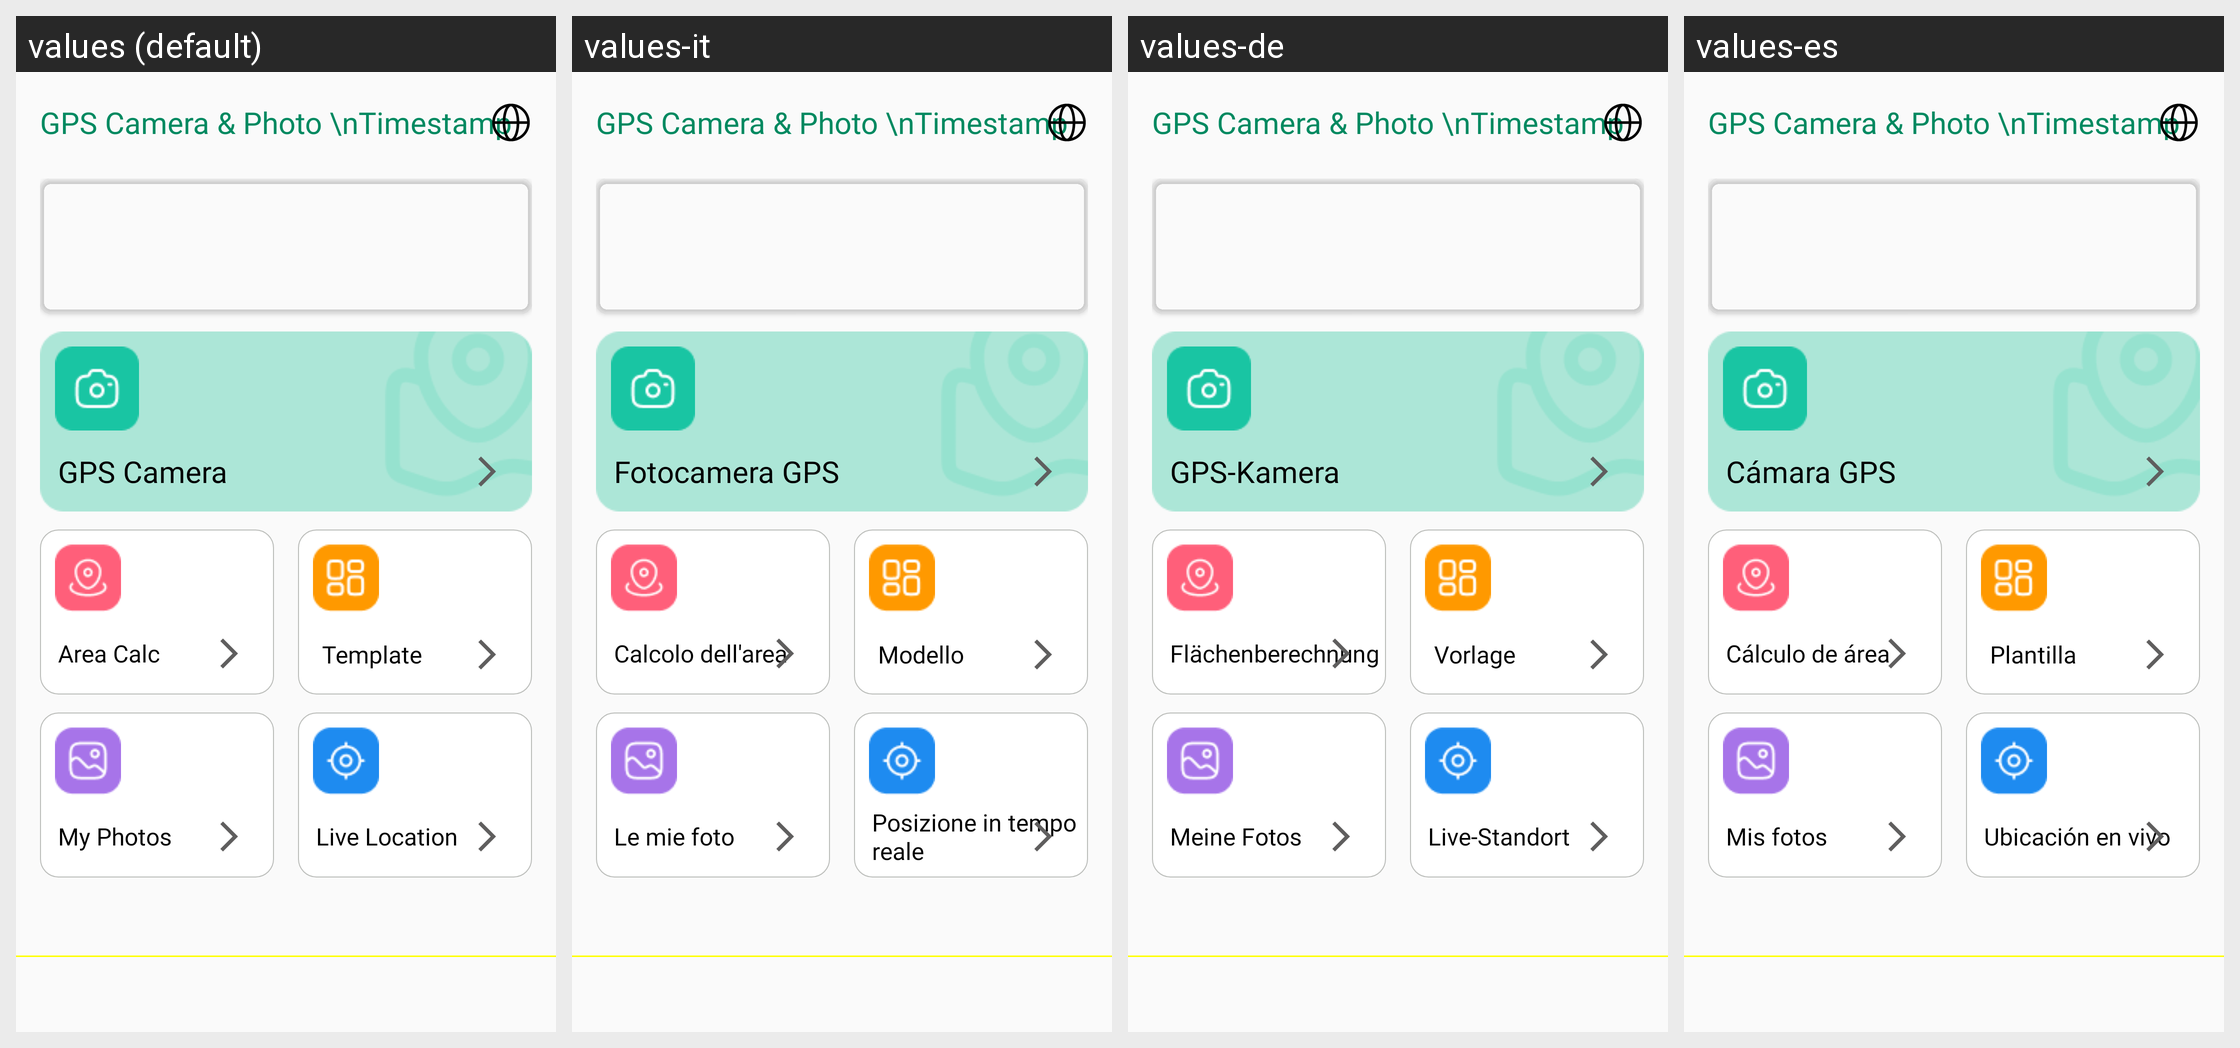

For this localized Android screen grid, give each drawn string resource with its value in every locale shown.
Android screen res/layout/activity_main.xml rendered under 4 locales, left to right: values (default), values-it, values-de, values-es. Device: Nexus 5 (rendered at 1080×1920; each locale shown at half size, 540×960, under a caption strip naming it); theme Theme.GPSCameraLocationOnPhoto.
Other locales in the repository, not shown: values-ar, values-bn, values-en, values-fr, values-hi, values-in, values-ko, values-pt, values-ru.
Strings drawn on this screen, with the default value and each locale's value (text and hints the layout hard-codes, and strings that could not be matched under every locale, appear in the picture but are not listed):

gps_camera
  values: GPS Camera
  values-it: Fotocamera GPS
  values-de: GPS-Kamera
  values-es: Cámara GPS

area_calc
  values: Area Calc
  values-it: Calcolo dell'area
  values-de: Flächenberechnung
  values-es: Cálculo de área

template
  values: Template
  values-it: Modello
  values-de: Vorlage
  values-es: Plantilla

my_photos
  values: My Photos
  values-it: Le mie foto
  values-de: Meine Fotos
  values-es: Mis fotos

live_location
  values: Live Location
  values-it: Posizione in tempo reale
  values-de: Live-Standort
  values-es: Ubicación en vivo
